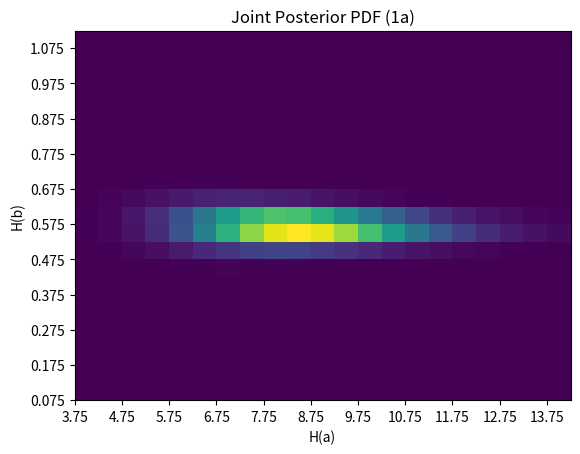
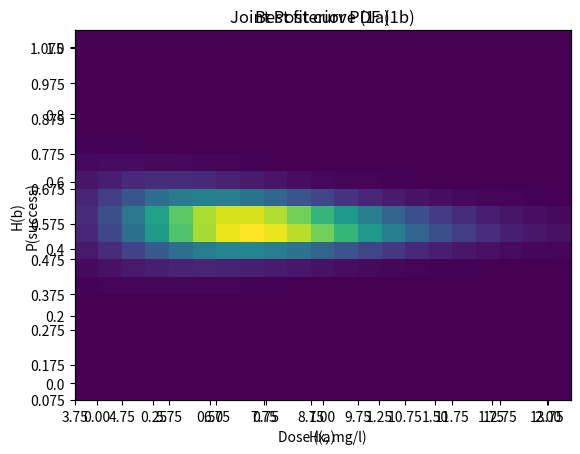
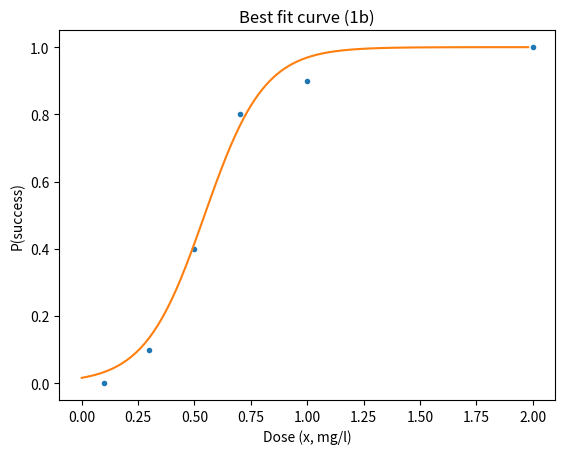

Here is the Python script that generated these plots, in order:
import matplotlib.pyplot as plt
import numpy as np
import math

# Q1a
Ha = np.arange(4,14.5,0.5)
Hb = np.arange(0.1,1.15,0.05)
dose = [0.1, 0.2, 0.3, 0.4, 0.5, 0.6, 0.7, 0.8, 1.0, 1.5, 2.0]
h = [0,0,1,2,4,6,8,9,9,10,10]
n = 10
L = np.zeros((21,21))

for i in range(len(Ha)):
    for j in range(len(Hb)):
        a = round(Ha[i],2)
        b = round(Hb[j],2)
        p = [1/(1+math.exp(a*(b-x))) for x in dose]
        P = [(p[k]**h[k])*((1-p[k])**(n-h[k])) for k in range(len(p))]
        L[i,j] = np.prod(P)

jointPostPDFa = L/L.sum() # uniform priors

i,j = np.where(jointPostPDFa==jointPostPDFa.max())
MAPa = [round(Ha[i[0]],2),round(Hb[j[0]],3),round(jointPostPDFa.max(),6)]

plt.axes(title='Joint Posterior PDF (1a)',xlabel='H(a)',ylabel='H(b)',xticks=np.arange(0,len(Ha),2),yticks=np.arange(0,len(Hb),2),xticklabels=Ha[0::2]-0.25,yticklabels=(Hb[0::2]-0.025).round(3))
plt.pcolormesh(np.transpose(jointPostPDFa))

a = 7.5
b = 0.55
x = np.linspace(0, 2, 100)
curve = [1/(1+math.exp(a*(b-val))) for val in x]
doseRange = np.arange(0,2,2/100)

plt.figure()
plt.axes(title='Best fit curve (1a)',xlabel='Dose (x, mg/l)',ylabel='P(success)')
plt.plot(dose,np.divide(h,n),'.')
plt.plot(doseRange,curve)


# Q1b
Ha = np.arange(4,14.5,0.5)
Hb = np.arange(0.1,1.15,0.05)
dose = [0.1, 0.3, 0.5, 0.7, 1.0, 2.0]
h = [0,1,4,8,9,10]
n = 10
L = np.zeros((21,21))

for i in range(len(Ha)):
    for j in range(len(Hb)):
        a = round(Ha[i],2)
        b = round(Hb[j],2)
        p = [1/(1+math.exp(a*(b-x))) for x in dose]
        P = [(p[k]**h[k])*((1-p[k])**(n-h[k])) for k in range(len(p))]
        L[i,j] = np.prod(P)

jointPostPDFb = L/L.sum() # uniform priors

i,j = np.where(jointPostPDFb==jointPostPDFb.max())
MAPb = [round(Ha[i[0]],2),round(Hb[j[0]],3),round(jointPostPDFb.max(),6)]

plt.axes(title='Joint Posterior PDF (1b)',xlabel='H(a)',ylabel='H(b)',xticks=np.arange(0,len(Ha),2),yticks=np.arange(0,len(Hb),2),xticklabels=Ha[0::2]-0.25,yticklabels=(Hb[0::2]-0.025).round(3))
plt.pcolormesh(np.transpose(jointPostPDFb))

a = 7.5
b = 0.55
x = np.linspace(0, 2, 100)
curve = [1/(1+math.exp(a*(b-val))) for val in x]
doseRange = np.arange(0,2,2/100)

plt.figure()
plt.axes(title='Best fit curve (1b)',xlabel='Dose (x, mg/l)',ylabel='P(success)')
plt.plot(dose,np.divide(h,n),'.')
plt.plot(doseRange,curve)